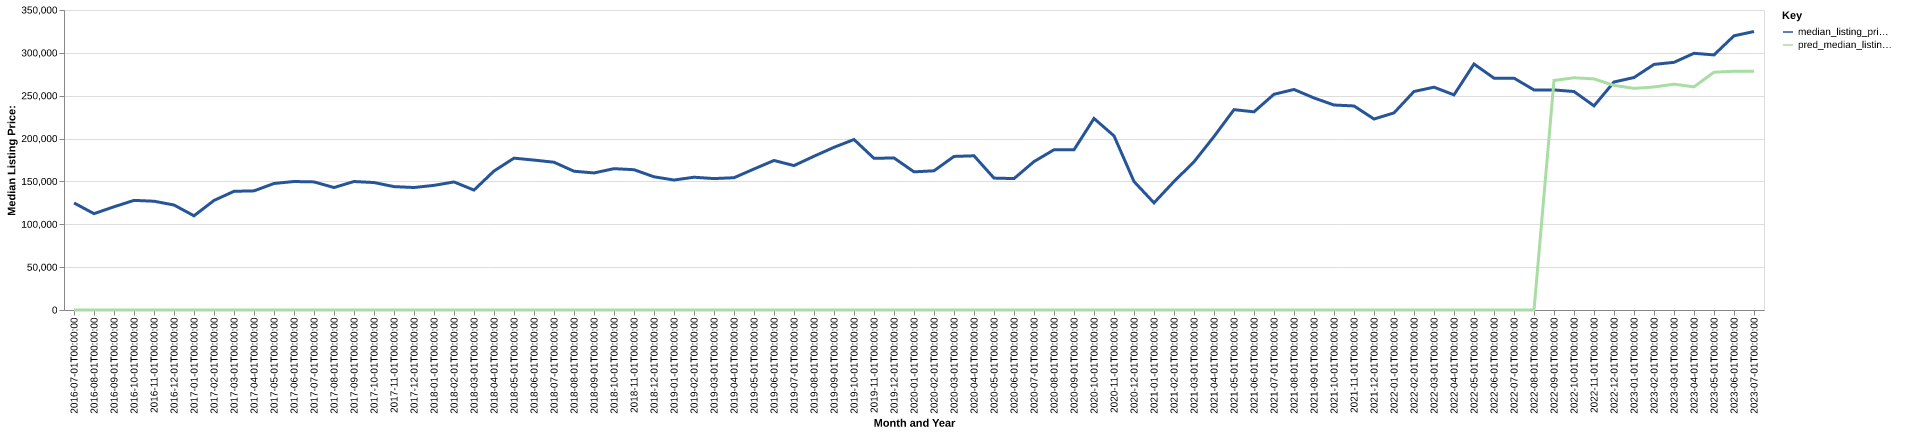

The table this chart was drawn from, first rows:
date, time_idx, median_listing_price, thirty_year_interest_rate_five, month, county_name, active_listing_count, median_days_on_market, pred_median_listing_price, month_year
2016-07-01, 0, 124900, 3.72, 7, Wahpeton, ND-MN, 73.0, 74.0, 0, Jul-2016
2016-08-01, 1, 112400, 3.73, 8, Wahpeton, ND-MN, 68.0, 74.0, 0, Aug-2016
2016-09-01, 2, 120425, 3.66, 9, Wahpeton, ND-MN, 67.0, 86.0, 0, Sep-2016
2016-10-01, 3, 127900, 3.64, 10, Wahpeton, ND-MN, 63.0, 84.0, 0, Oct-2016
2016-11-01, 4, 126900, 3.66, 11, Wahpeton, ND-MN, 62.0, 80.0, 0, Nov-2016
2016-12-01, 5, 122500, 3.48, 12, Wahpeton, ND-MN, 59.0, 84.0, 0, Dec-2016
2017-01-01, 6, 109900, 3.45, 1, Wahpeton, ND-MN, 59.0, 80.0, 0, Jan-2017
2017-02-01, 7, 127825, 3.5, 2, Wahpeton, ND-MN, 61.0, 92.0, 0, Feb-2017
2017-03-01, 8, 138475, 3.52, 3, Wahpeton, ND-MN, 61.0, 65.0, 0, Mar-2017
2017-04-01, 9, 139000, 4.03, 4, Wahpeton, ND-MN, 59.0, 73.0, 0, Apr-2017
2017-05-01, 10, 147600, 4.32, 5, Wahpeton, ND-MN, 68.0, 74.0, 0, May-2017
2017-06-01, 11, 149900, 4.2, 6, Wahpeton, ND-MN, 78.0, 52.0, 0, Jun-2017
2017-07-01, 12, 149450, 4.19, 7, Wahpeton, ND-MN, 79.0, 52.0, 0, Jul-2017
2017-08-01, 13, 142875, 4.3, 8, Wahpeton, ND-MN, 90.0, 53.0, 0, Aug-2017
2017-09-01, 14, 149900, 4.1, 9, Wahpeton, ND-MN, 87.0, 64.0, 0, Sep-2017
2017-10-01, 15, 148700, 4.05, 10, Wahpeton, ND-MN, 91.0, 80.0, 0, Oct-2017
2017-11-01, 16, 143950, 3.94, 11, Wahpeton, ND-MN, 82.0, 86.0, 0, Nov-2017
2017-12-01, 17, 142900, 4.03, 12, Wahpeton, ND-MN, 68.0, 107.0, 0, Dec-2017
2018-01-01, 18, 145400, 3.93, 1, Wahpeton, ND-MN, 55.0, 124.0, 0, Jan-2018
2018-02-01, 19, 149400, 3.83, 2, Wahpeton, ND-MN, 55.0, 120.0, 0, Feb-2018
2018-03-01, 20, 139900, 3.94, 3, Wahpeton, ND-MN, 55.0, 82.0, 0, Mar-2018
2018-04-01, 21, 162150, 3.95, 4, Wahpeton, ND-MN, 52.0, 39.0, 0, Apr-2018
2018-05-01, 22, 177150, 3.99, 5, Wahpeton, ND-MN, 58.0, 46.0, 0, May-2018
2018-06-01, 23, 174900, 4.15, 6, Wahpeton, ND-MN, 73.0, 51.0, 0, Jun-2018
2018-07-01, 24, 172400, 4.4, 7, Wahpeton, ND-MN, 70.0, 65.0, 0, Jul-2018
2018-08-01, 25, 161900, 4.46, 8, Wahpeton, ND-MN, 72.0, 81.0, 0, Aug-2018
2018-09-01, 26, 159900, 4.58, 9, Wahpeton, ND-MN, 75.0, 86.0, 0, Sep-2018
2018-10-01, 27, 164900, 4.66, 10, Wahpeton, ND-MN, 72.0, 88.0, 0, Oct-2018
2018-11-01, 28, 163675, 4.62, 11, Wahpeton, ND-MN, 70.0, 93.0, 0, Nov-2018
2018-12-01, 29, 155400, 4.54, 12, Wahpeton, ND-MN, 71.0, 85.0, 0, Dec-2018
2019-01-01, 30, 151650, 4.6, 1, Wahpeton, ND-MN, 73.0, 93.0, 0, Jan-2019
2019-02-01, 31, 154900, 4.72, 2, Wahpeton, ND-MN, 66.0, 74.0, 0, Feb-2019
2019-03-01, 32, 153329, 4.9, 3, Wahpeton, ND-MN, 60.0, 87.0, 0, Mar-2019
2019-04-01, 33, 154329, 4.94, 4, Wahpeton, ND-MN, 52.0, 88.0, 0, Apr-2019
2019-05-01, 34, 164500, 4.75, 5, Wahpeton, ND-MN, 54.0, 50.0, 0, May-2019
2019-06-01, 35, 174450, 4.51, 6, Wahpeton, ND-MN, 71.0, 39.0, 0, Jun-2019
2019-07-01, 36, 168475, 4.41, 7, Wahpeton, ND-MN, 74.0, 43.0, 0, Jul-2019
2019-08-01, 37, 179391, 4.41, 8, Wahpeton, ND-MN, 76.0, 54.0, 0, Aug-2019
2019-09-01, 38, 189802, 4.2, 9, Wahpeton, ND-MN, 74.0, 66.0, 0, Sep-2019
2019-10-01, 39, 198900, 4.14, 10, Wahpeton, ND-MN, 71.0, 79.0, 0, Oct-2019
2019-11-01, 40, 176950, 3.84, 11, Wahpeton, ND-MN, 54.0, 97.0, 0, Nov-2019
2019-12-01, 41, 177400, 3.81, 12, Wahpeton, ND-MN, 45.0, 100.0, 0, Dec-2019
2020-01-01, 42, 161175, 3.75, 1, Wahpeton, ND-MN, 36.0, 116.0, 0, Jan-2020
2020-02-01, 43, 162400, 3.73, 2, Wahpeton, ND-MN, 29.0, 84.0, 0, Feb-2020
2020-03-01, 44, 179175, 3.78, 3, Wahpeton, ND-MN, 34.0, 63.0, 0, Mar-2020
2020-04-01, 45, 179900, 3.75, 4, Wahpeton, ND-MN, 36.0, 39.0, 0, Apr-2020
2020-05-01, 46, 153900, 3.74, 5, Wahpeton, ND-MN, 43.0, 30.0, 0, May-2020
2020-06-01, 47, 153325, 3.72, 6, Wahpeton, ND-MN, 44.0, 44.0, 0, Jun-2020
2020-07-01, 48, 173150, 3.49, 7, Wahpeton, ND-MN, 42.0, 32.0, 0, Jul-2020
2020-08-01, 49, 186950, 3.65, 8, Wahpeton, ND-MN, 49.0, 35.0, 0, Aug-2020
2020-09-01, 50, 186950, 3.33, 9, Wahpeton, ND-MN, 47.0, 45.0, 0, Sep-2020
2020-10-01, 51, 223450, 3.28, 10, Wahpeton, ND-MN, 40.0, 45.0, 0, Oct-2020
2020-11-01, 52, 203175, 3.21, 11, Wahpeton, ND-MN, 39.0, 68.0, 0, Nov-2020
2020-12-01, 53, 149900, 3.07, 12, Wahpeton, ND-MN, 38.0, 80.0, 0, Dec-2020
2021-01-01, 54, 125000, 2.99, 1, Wahpeton, ND-MN, 33.0, 88.0, 0, Jan-2021
2021-02-01, 55, 149925, 2.93, 2, Wahpeton, ND-MN, 30.0, 41.0, 0, Feb-2021
2021-03-01, 56, 172900, 2.88, 3, Wahpeton, ND-MN, 24.0, 46.0, 0, Mar-2021
2021-04-01, 57, 202400, 2.84, 4, Wahpeton, ND-MN, 23.0, 44.0, 0, Apr-2021
2021-05-01, 58, 233750, 2.71, 5, Wahpeton, ND-MN, 26.0, 24.0, 0, May-2021
2021-06-01, 59, 231200, 2.79, 6, Wahpeton, ND-MN, 35.0, 27.0, 0, Jun-2021
... 25 more rows
